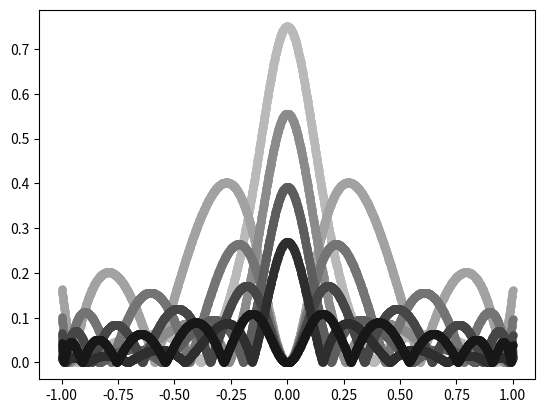

This chart was generated by the following Python code:
import numpy as np
import matplotlib.pyplot as plt
import time
N_MAX = 11


def solution(n, chebyshev=False):
    if chebyshev:
        a, b = (-1, 1)
        xs = np.array([(b + a + (b - a) * np.cos((2 * i + 1) * np.pi / (2 * (n + 1)))) / 2 for i in range(n + 1)])
    else:
        xs = np.array([2 * i / n - 1 for i in range(n + 1)])
    f = 1 / (1 + 25 * xs ** 2)
    y = np.zeros((n + 1, n + 1))
    y[:,0] = f

    for j in range(1, n + 1):
        for i in range(n - j + 1):
            y[i, j] = (y[i + 1, j - 1] - y[i, j - 1]) / (xs[i + j] - xs[i])

    def polynomial(x):
        result = y[0][0]
        product = 1
        for i in range(n):
            product *= x - xs[i]
            result += y[0][i + 1] * product
        return result

    def function(x):
        return 1 / (1 + 25 * x ** 2)

    x_values = np.array(range(-1000, 1000)) * 0.001
    polynomial_values = np.vectorize(polynomial)(x_values)
    f_values = np.vectorize(function)(x_values)
    y_values = np.vectorize(abs)(polynomial_values - f_values)
    plt.scatter(x_values, y_values, c=str(1 - n / N_MAX), linewidths=0.1)
    # чем темнее, тем больше n


for n in range(3, N_MAX):
    solution(n)
plt.show()

plt.cla()

for n in range(3, N_MAX):
    solution(n, True)
plt.show()
